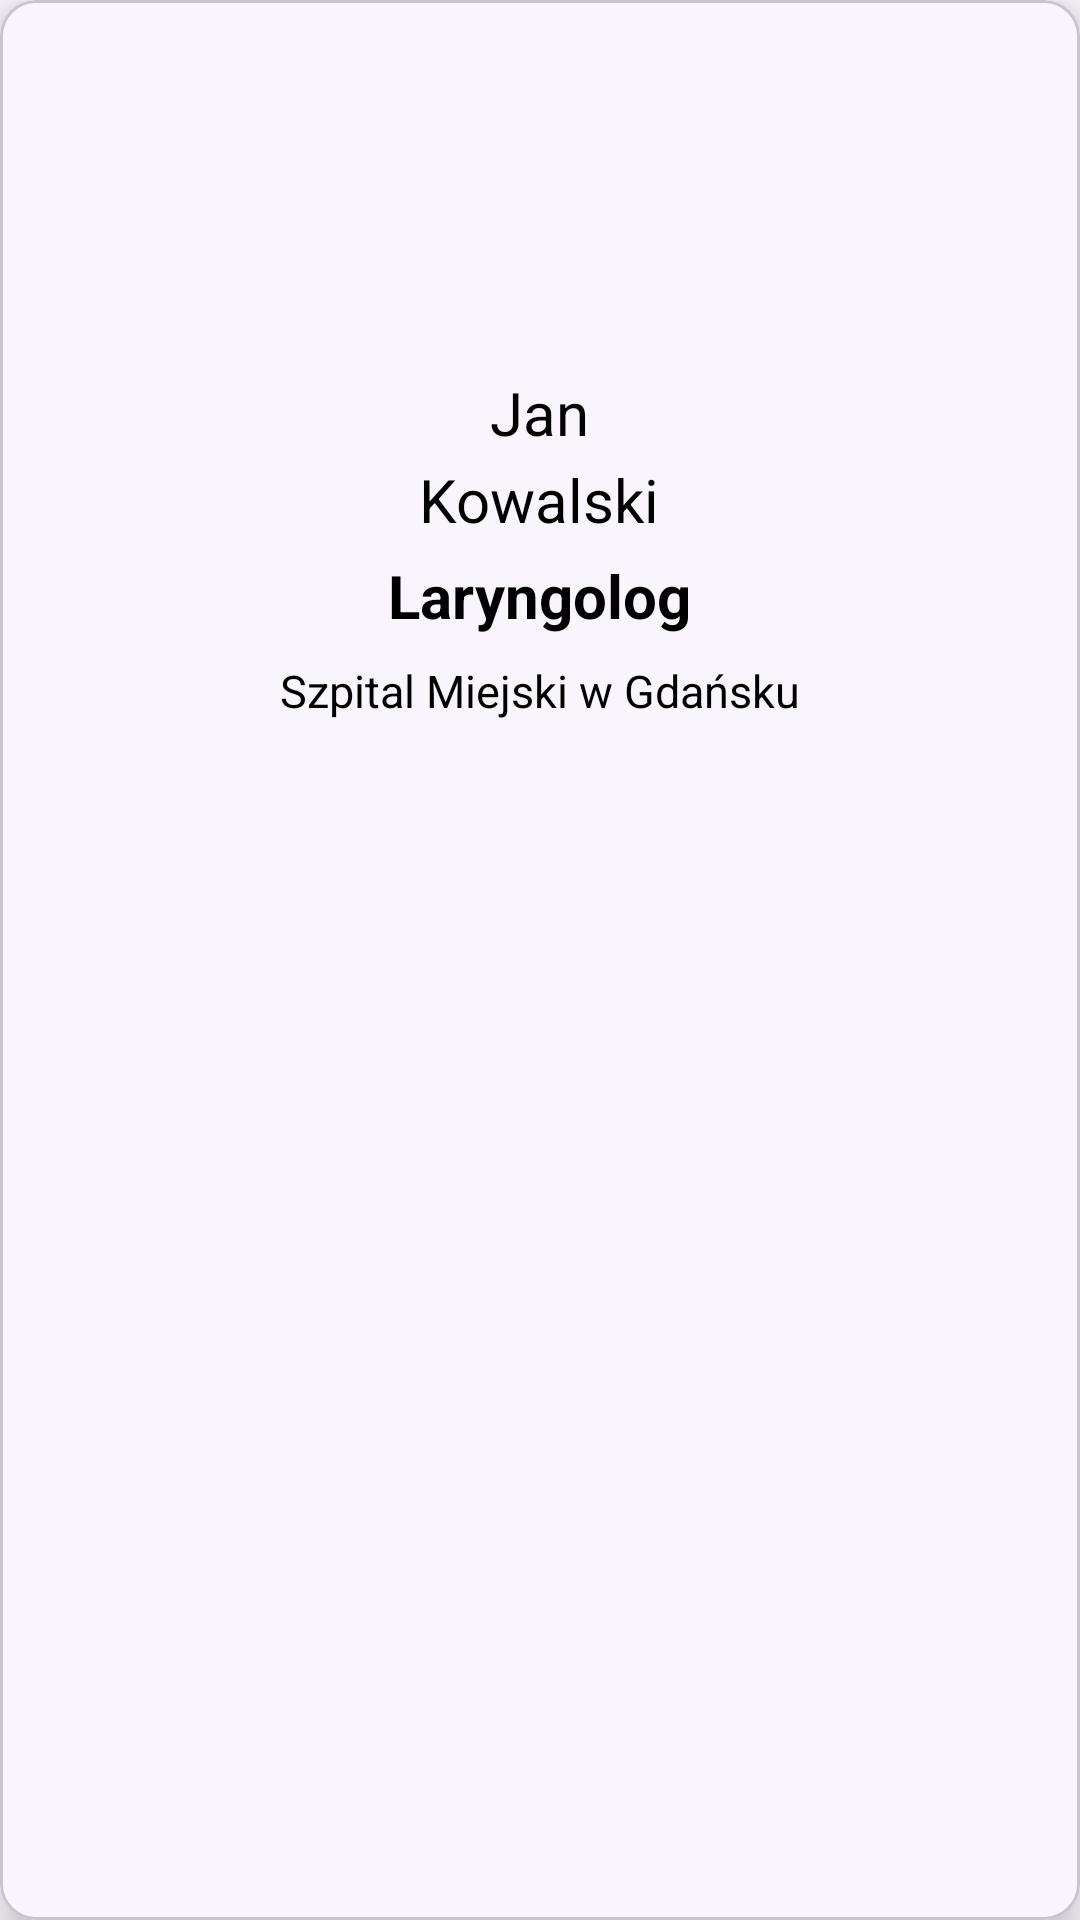

Produce the Android XML layout that renders to this screen, including the resource entries it uses.
<!-- AndroidManifest.xml: application theme Theme.WizytyDomowe -->
<!-- res/layout/user_item.xml -->
<?xml version="1.0" encoding="utf-8"?>
<com.google.android.material.card.MaterialCardView
    xmlns:android="http://schemas.android.com/apk/res/android"
    xmlns:app="http://schemas.android.com/apk/res-auto"
    android:id="@+id/userView"
    android:layout_width="170dp"
    android:layout_height="wrap_content"
    app:cardCornerRadius="12dp"
    android:clickable="true"
    android:foreground="@color/gray"
    app:cardElevation="8dp"
    android:layout_margin="8dp">

    <LinearLayout
        android:layout_width="match_parent"
        android:layout_height="wrap_content"
        android:orientation="vertical"
        android:gravity="center_horizontal"
        android:padding="20dp">

        <ImageView
            android:id="@+id/patientImage"
            android:layout_width="96dp"
            android:layout_height="96dp"
            android:src="@drawable/patient_with_injured_bandaged_head_standing_with_saline_via_intravenous_line_svgrepo_com"
            android:visibility="gone"/>

        <ImageView
            android:id="@+id/doctorImage"
            android:layout_width="96dp"
            android:layout_height="96dp"
            android:src="@drawable/doctor_svgrepo_com"
            android:visibility="visible"/>

        <ImageView
            android:id="@+id/nurseImage"
            android:layout_width="96dp"
            android:layout_height="96dp"
            android:src="@drawable/nurse_person_svgrepo_com"
            android:visibility="gone"/>

        <TextView
            android:id="@+id/firstNameUserTextView"
            android:layout_width="wrap_content"
            android:layout_height="match_parent"
            android:layout_weight="1"
            android:textAlignment="center"
            android:text="Jan"
            android:layout_marginTop="8dp"
            android:textColor="@color/black"
            android:textSize="20sp"/>

        <TextView
            android:id="@+id/lastNameUserTextView"
            android:layout_width="wrap_content"
            android:layout_height="match_parent"
            android:layout_weight="1"
            android:textAlignment="center"
            android:text="Kowalski"
            android:layout_marginTop="2dp"
            android:textColor="@color/black"
            android:textSize="20sp"/>

        <TextView
            android:id="@+id/specializationMedicalStaffTextView"
            android:layout_width="wrap_content"
            android:layout_height="match_parent"
            android:layout_weight="1"
            android:text="Laryngolog"
            android:textAlignment="center"
            android:layout_marginTop="5dp"
            android:textStyle="bold"
            android:textColor="@color/black"
            android:textSize="20sp"
            android:visibility="visible"/>

        <TextView
            android:id="@+id/hospitalMedicalStaffTextView"
            android:layout_width="wrap_content"
            android:layout_height="match_parent"
            android:layout_weight="1"
            android:layout_marginTop="8dp"
            android:text="Szpital Miejski w Gdańsku"
            android:textAlignment="center"
            android:textColor="@color/black"
            android:textSize="15sp"
            android:visibility="visible"/>

        <TextView
            android:id="@+id/phoneNumberPatientTextView"
            android:layout_width="wrap_content"
            android:layout_height="match_parent"
            android:layout_weight="1"
            android:text="123-456-789"
            android:textAlignment="center"
            android:textStyle="bold"
            android:textColor="@color/black"
            android:textSize="20sp"
            android:layout_marginTop="10dp"
            android:visibility="gone"/>

        <TextView
            android:id="@+id/emailPatientTextView"
            android:layout_width="wrap_content"
            android:layout_height="match_parent"
            android:layout_weight="1"
            android:text="jankow@gmail.com"
            android:textAlignment="center"
            android:textColor="@color/black"
            android:textSize="13sp"
            android:layout_marginTop="15dp"
            android:visibility="gone"/>

    </LinearLayout>

</com.google.android.material.card.MaterialCardView>
<!-- resources referenced by this layout -->
<resources>
  <color name="black">#FF000000</color>
  <color name="gray">#808080</color>
  <!-- drawable nurse_person_svgrepo_com: vector/xml drawable (drawable, 5597 chars, omitted) -->
  <!-- drawable patient_with_injured_bandaged_head_standing_with_saline_via_intravenous_line_svgrepo_com: vector/xml drawable (drawable, 4040 chars, omitted) -->
  <style name="Theme.WizytyDomowe" parent="Base.Theme.WizytyDomowe" />
  <style name="Base.Theme.WizytyDomowe" parent="Theme.Material3.DayNight.NoActionBar">
          
           <item name="colorPrimary">@color/greyish_white</item>
           <item name="colorPrimaryVariant">@color/greyish_white</item>
  
      </style>
  <color name="greyish_white">#dfe6e9</color>
</resources>
